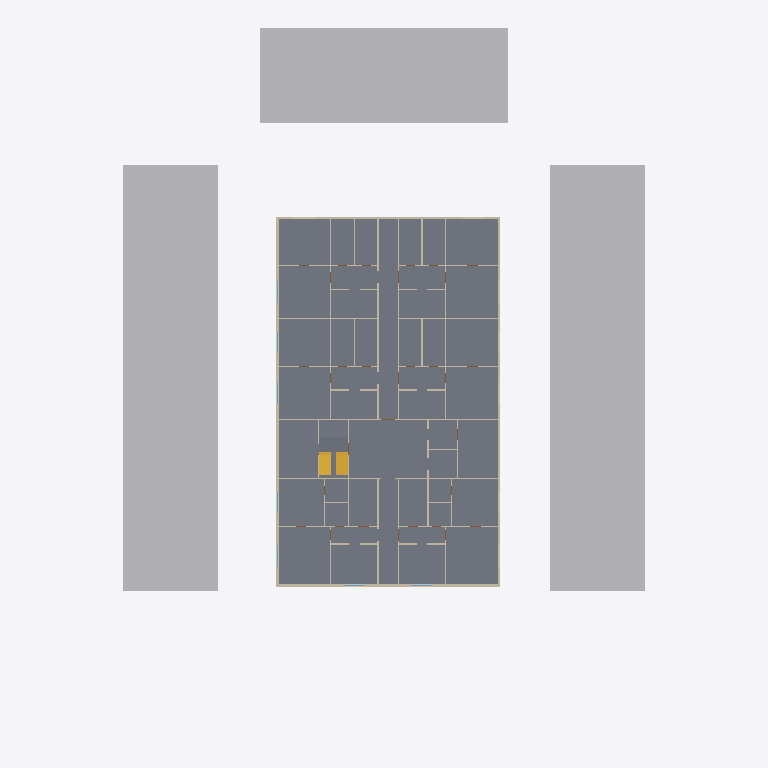
Plan cut of the same IFC building model at storey 'Floor 2' (level 6.60 m, cut at 8.00 m), seen from above with north up, elements coloured by IFC class: 77 walls (beige), 3 other elements (light grey), 2 slabs (grey), 1 stair (yellow). Cut surfaces are drawn darker.
Extent 49.0 m × 60.0 m × 15.8 m (x, y, z). Storeys (5): Ground Floor at 0.00 m; Floor 1 at 3.60 m; Floor 2 at 6.60 m; Floor 3 at 9.60 m; Floor 4 at 12.60 m. Elements (811): 550 IfcWall, 189 IfcDoor, 57 IfcWindow, 10 IfcSlab, 3 IfcBuildingElementProxy, 1 IfcCivilElement, 1 IfcStair.

HEADER;
FILE_DESCRIPTION(('ViewDefinition[DesignTransferView]'),'2;1');
FILE_NAME('/dev/null','2026-10-20T09:53:40+05:30',(''),(''),'IfcOpenShell 0.9.0','IfcOpenShell 0.9.0','Nobody');
FILE_SCHEMA(('IFC4'));
ENDSEC;
DATA;
#1=IFCPROJECT('0gM2RrGfnE4eXocgqyqw9m',$,'Demo — mixed-use building near a metro station',$,$,$,$,(#10,#15),#5);
#17=IFCSITE('1MnxGxXcj6IvORy1lTUm0n',$,'Site',$,$,#40,#21,$,$,(18,30,59,400000),(73,50,31,200000),0.0,$,$);
#22=IFCBUILDING('3VQ1lK5VPD$wVBS6fRzLz3',$,'Demo — mixed-use building near a metro station',$,$,$,$,$,$,$,$,$);
#123=IFCBUILDINGSTOREY('2fw9ODV2rAw9Hl37wv4VFW',$,'Ground Floor',$,$,#134,$,$,$,0.0);
#138=IFCBUILDINGSTOREY('3ggcus8FD7uOMn8iObK94H',$,'Floor 1',$,$,#148,$,$,$,3.6);
#152=IFCBUILDINGSTOREY('17GvYDL6D5s89griOtTtlZ',$,'Floor 2',$,$,#162,$,$,$,6.6);
#166=IFCBUILDINGSTOREY('2IiBVfJrr0NRyYKQ8f4TSW',$,'Floor 3',$,$,#176,$,$,$,9.6);
#180=IFCBUILDINGSTOREY('1wBrNpUp9EMvBUp9pVMzu6',$,'Floor 4',$,$,#190,$,$,$,12.6);
#4288=IFCSLAB('2SXpYW4KD1IPiQ0VYGpszZ',$,'Floor 2 slab',$,$,#4294,#4305,$,.FLOOR.);
#72=IFCBUILDINGELEMENTPROXY('3brIAzZb940ehnsg8nYgeY',$,'Neighbouring building (e2)',$,'Context',#77,#88,$,$);
#106=IFCBUILDINGELEMENTPROXY('0PwWAYTmfFWf3tWZpVD_Z4',$,'Neighbouring building (e4)',$,'Context',#111,#122,$,$);
#89=IFCBUILDINGELEMENTPROXY('3HhgCPXln5qwvtTg8DPT_6',$,'Neighbouring building (e3)',$,'Context',#94,#105,$,$);
#26012=IFCSTAIR('1p7E6lg759COKQ1fxPrHr1',$,'ST1',$,$,$,$,$,$);
#26594=IFCSLAB('1pj1MBRwTFJAfAno2dr6Fd',$,'ST1 L2 landing',$,$,#26599,#26610,$,.LANDING.);
#10590=IFCWALL('2WOXCj_6fBO9Y3n0JaCwIy',$,'L2-W6',$,$,#10595,#10606,$,.SOLIDWALL.);
#10550=IFCWALL('3o5MnMW_vCJv_Al9D5cXQG',$,'L2-W4',$,$,#10555,#10566,$,.SOLIDWALL.);
#12510=IFCWALL('0KNQwVcD1EfPuNmJ6dx8Vr',$,'L2-W102',$,$,#12515,#12526,$,.SOLIDWALL.);
#10530=IFCWALL('0oy1F0vXrDc8xmBWGdtExm',$,'L2-W3',$,$,#10535,#10546,$,.SOLIDWALL.);
#10770=IFCWALL('213sPDeAf9V9CY8UPPBAZz',$,'L2-W15',$,$,#10775,#10786,$,.SOLIDWALL.);
#10630=IFCWALL('2aBrTS7Lv3QB_xyiJ384dX',$,'L2-W8',$,$,#10635,#10646,$,.SOLIDWALL.);
#10510=IFCWALL('0HGHFHAtr2qRFU4llUHrex',$,'L2-W2',$,$,#10515,#10526,$,.SOLIDWALL.);
#10710=IFCWALL('0dE3GFyOvASuD3bj2w4oWN',$,'L2-W12',$,$,#10715,#10726,$,.SOLIDWALL.);
#10670=IFCWALL('3ojP6c5yfDJxlqtRVoLWic',$,'L2-W10',$,$,#10675,#10686,$,.SOLIDWALL.);
#10950=IFCWALL('1gDnm39L13wxg3pkU6BfAo',$,'L2-W24',$,$,#10955,#10966,$,.SOLIDWALL.);
#13030=IFCWALL('3accl1kzr7EBsQb7jOt3hP',$,'L2-W128',$,$,#13035,#13046,$,.SOLIDWALL.);
#11810=IFCWALL('3gzK3mYvXAdP1wGj3rT98_',$,'L2-W67',$,$,#11815,#11826,$,.SOLIDWALL.);
#12530=IFCWALL('3teXUrpcr2TxdDaMd$J33q',$,'L2-W103',$,$,#12535,#12546,$,.SOLIDWALL.);
#10750=IFCWALL('2NDst4onn0Zeu20c14tKvp',$,'L2-W14',$,$,#10755,#10766,$,.SOLIDWALL.);
#13050=IFCWALL('0fd1fXVtvBEPq8j852NIS7',$,'L2-W129',$,$,#13055,#13066,$,.SOLIDWALL.);
#12830=IFCWALL('2aGd8Mutr008nK7vT3Pe2E',$,'L2-W118',$,$,#12835,#12846,$,.SOLIDWALL.);
#13090=IFCWALL('0gnAROJE57MQt0YHCXShKR',$,'L2-W131',$,$,#13095,#13106,$,.SOLIDWALL.);
#12810=IFCWALL('0o7z2tikD25h3DuKjpSOJ0',$,'L2-W117',$,$,#12815,#12826,$,.SOLIDWALL.);
#11610=IFCWALL('1J$4eOrF12shUSga6uE_iq',$,'L2-W57',$,$,#11615,#11626,$,.PARTITIONING.);
#11710=IFCWALL('0h04llHVH0mg61vhgSsa0D',$,'L2-W62',$,$,#11715,#11726,$,.PARTITIONING.);
#12230=IFCWALL('3y4vVSzg94MwA3_kk7MNDV',$,'L2-W88',$,$,#12235,#12246,$,.PARTITIONING.);
#13070=IFCWALL('00d8lMiq1FiAfOqmN0Dq16',$,'L2-W130',$,$,#13075,#13086,$,.SOLIDWALL.);
#11770=IFCWALL('15KQWhN49FufIVxOotGCkm',$,'L2-W65',$,$,#11775,#11786,$,.PARTITIONING.);
#12290=IFCWALL('2DxHKfia93cO2TRlq6La2D',$,'L2-W91',$,$,#12295,#12306,$,.PARTITIONING.);
#13010=IFCWALL('1_HJI1Vb537RA_Mhy$PR3W',$,'L2-W127',$,$,#13015,#13026,$,.SOLIDWALL.);
#11570=IFCWALL('14$FVvftbBhRuSoBU_HpMN',$,'L2-W55',$,$,#11575,#11586,$,.PARTITIONING.);
#10990=IFCWALL('2jhXhNTET5pg4wrf1ZVjDL',$,'L2-W26',$,$,#10995,#11006,$,.PARTITIONING.);
#11090=IFCWALL('0tvDjW6$r1Egm8KBTRPksY',$,'L2-W31',$,$,#11095,#11106,$,.PARTITIONING.);
#11850=IFCWALL('2h93qotenEeuRZNN3H$PIh',$,'L2-W69',$,$,#11855,#11866,$,.PARTITIONING.);
#11990=IFCWALL('2R14BBoR53WfQKX54eM6oS',$,'L2-W76',$,$,#11995,#12006,$,.PARTITIONING.);
#11550=IFCWALL('2_Rsr1V0zE48P8Q7ESIqeR',$,'L2-W54',$,$,#11555,#11566,$,.SOLIDWALL.);
#11670=IFCWALL('1XD49wVqb3Fv54S1gKpNfe',$,'L2-W60',$,$,#11675,#11686,$,.PARTITIONING.);
#11730=IFCWALL('30zmr5V198tQRXW0Q61i2n',$,'L2-W63',$,$,#11735,#11746,$,.PARTITIONING.);
#12710=IFCWALL('28tNWmYrj2R8eeEhcRpUQ$',$,'L2-W112',$,$,#12715,#12726,$,.PARTITIONING.);
#10690=IFCWALL('0DlyNv5jDEQP5iUHr6iKVa',$,'L2-W11',$,$,#10695,#10706,$,.PARTITIONING.);
#11290=IFCWALL('3cKhTPlxT18O8sEm3xKaGH',$,'L2-W41',$,$,#11295,#11306,$,.SOLIDWALL.);
#12050=IFCWALL('0PCjI5whv9fvsLWKsqhej4',$,'L2-W79',$,$,#12055,#12066,$,.PARTITIONING.);
#12310=IFCWALL('17hVsPBUT6Y9Xc2MImUXw8',$,'L2-W92',$,$,#12315,#12326,$,.SOLIDWALL.);
#12350=IFCWALL('3uuR7XdnLDrPR8nYHA1yoW',$,'L2-W94',$,$,#12355,#12366,$,.PARTITIONING.);
#10810=IFCWALL('1qLd63j3D64OU5cMPUoGtz',$,'L2-W17',$,$,#10815,#10826,$,.PARTITIONING.);
#11150=IFCWALL('2UkHjJcbLCaRJrnpbyH0mO',$,'L2-W34',$,$,#11155,#11166,$,.PARTITIONING.);
#11450=IFCWALL('12tJgqwFL3DvtSgBWiknvX',$,'L2-W49',$,$,#11455,#11466,$,.PARTITIONING.);
#11910=IFCWALL('3wtGbZVVjFAvbIfvzEntuH',$,'L2-W72',$,$,#11915,#11926,$,.PARTITIONING.);
#12690=IFCWALL('3LHMgL7JX61AiQWa6tNDtD',$,'L2-W111',$,$,#12695,#12706,$,.PARTITIONING.);
#11270=IFCWALL('36EEWZT6LEwvGKjGOSfgyL',$,'L2-W40',$,$,#11275,#11286,$,.PARTITIONING.);
#11390=IFCWALL('350Epa7B599fOL8uyubW_r',$,'L2-W46',$,$,#11395,#11406,$,.PARTITIONING.);
#11510=IFCWALL('0f$20l9$92NxaIbaLHzOHq',$,'L2-W52',$,$,#11515,#11526,$,.PARTITIONING.);
#11530=IFCWALL('3JjR7zEB5B3uPn8w4j0EkR',$,'L2-W53',$,$,#11535,#11546,$,.SOLIDWALL.);
#12170=IFCWALL('0w7tj7mDXBkQ1fACo7Ez3Q',$,'L2-W85',$,$,#12175,#12186,$,.PARTITIONING.);
#12190=IFCWALL('1e7r4j5vH7tx7OPmmX0Puq',$,'L2-W86',$,$,#12195,#12206,$,.SOLIDWALL.);
#12390=IFCWALL('01K0Jpwa18HucqcecdMzaK',$,'L2-W96',$,$,#12395,#12406,$,.PARTITIONING.);
#12790=IFCWALL('0BqcSew3rBuQJLJU7vVRy1',$,'L2-W116',$,$,#12795,#12806,$,.PARTITIONING.);
#10650=IFCWALL('0Xme3JJMr1zPDkxck9twD6',$,'L2-W9',$,$,#10655,#10666,$,.PARTITIONING.);
#10730=IFCWALL('2io0q2aC1DRhmVc8gO0paB',$,'L2-W13',$,$,#10735,#10746,$,.PARTITIONING.);
#12670=IFCWALL('33aNYn2hfFJ8qyoZvwKSEW',$,'L2-W110',$,$,#12675,#12686,$,.PARTITIONING.);
#12770=IFCWALL('3X0Gzs0z57IQeRpmcRw5Et',$,'L2-W115',$,$,#12775,#12786,$,.PARTITIONING.);
#11790=IFCWALL('2Kg$CXSSDEXQQI4szv51bg',$,'L2-W66',$,$,#11795,#11806,$,.SOLIDWALL.);
#12930=IFCWALL('0sNy9gbOr3IuBTkkyvd8r1',$,'L2-W123',$,$,#12935,#12946,$,.PARTITIONING.);
#12990=IFCWALL('3TE8VJS5n1ke_hSK8xOa0E',$,'L2-W126',$,$,#12995,#13006,$,.PARTITIONING.);
#10970=IFCWALL('0bO5qTCZzFyAVgtDynQNdB',$,'L2-W25',$,$,#10975,#10986,$,.PARTITIONING.);
#11830=IFCWALL('26aADX0GXBWRr_ZVpyFFGv',$,'L2-W68',$,$,#11835,#11846,$,.PARTITIONING.);
#10570=IFCWALL('261F9RZlf5aRsoyIt4JZ2J',$,'L2-W5',$,$,#10575,#10586,$,.PARTITIONING.);
#10610=IFCWALL('3iscwnb7XCdeA_BHRFdnSJ',$,'L2-W7',$,$,#10615,#10626,$,.PARTITIONING.);
#12550=IFCWALL('0ZBaVsBqv99x0rPdGZMlJz',$,'L2-W104',$,$,#12555,#12566,$,.PARTITIONING.);
#10490=IFCWALL('2QgcS43JTB4enK0wVhtvTg',$,'L2-W1',$,$,#10495,#10506,$,.PARTITIONING.);
#11210=IFCWALL('3EzrumgP5Fdh70HY1tyn$Q',$,'L2-W37',$,$,#11215,#11226,$,.PARTITIONING.);
#12110=IFCWALL('3gU5e8L5b2kBwuhDgVncAZ',$,'L2-W82',$,$,#12115,#12126,$,.PARTITIONING.);
#12470=IFCWALL('2kHMg599TAaPXlTbjxg7pz',$,'L2-W100',$,$,#12475,#12486,$,.PARTITIONING.);
#12850=IFCWALL('3r12Uwyyr3R9ToMbLiWrGH',$,'L2-W119',$,$,#12855,#12866,$,.PARTITIONING.);
#12430=IFCWALL('1L7jXYNe93rBL4tc6AQ7h9',$,'L2-W98',$,$,#12435,#12446,$,.PARTITIONING.);
#12450=IFCWALL('1E3WGQju918QQomzeKDOjw',$,'L2-W99',$,$,#12455,#12466,$,.PARTITIONING.);
#11070=IFCWALL('25IIxMWhfDlAgN4UrFG31A',$,'L2-W30',$,$,#11075,#11086,$,.PARTITIONING.);
#11370=IFCWALL('3WMOd1p0v4EPjCSSh4SW_0',$,'L2-W45',$,$,#11375,#11386,$,.PARTITIONING.);
#11410=IFCWALL('39nNva7BT8Y9wqQuv6HA48',$,'L2-W47',$,$,#11415,#11426,$,.PARTITIONING.);
#11930=IFCWALL('0VDhsKBdL2sAbs4qbYvOfV',$,'L2-W73',$,$,#11935,#11946,$,.PARTITIONING.);
#11970=IFCWALL('1bnnHBW_5FnA1kiXNABXWK',$,'L2-W75',$,$,#11975,#11986,$,.PARTITIONING.);
#11950=IFCWALL('37C6ymAEvFGRZ2DihIkh0B',$,'L2-W74',$,$,#11955,#11966,$,.PARTITIONING.);
ENDSEC;
